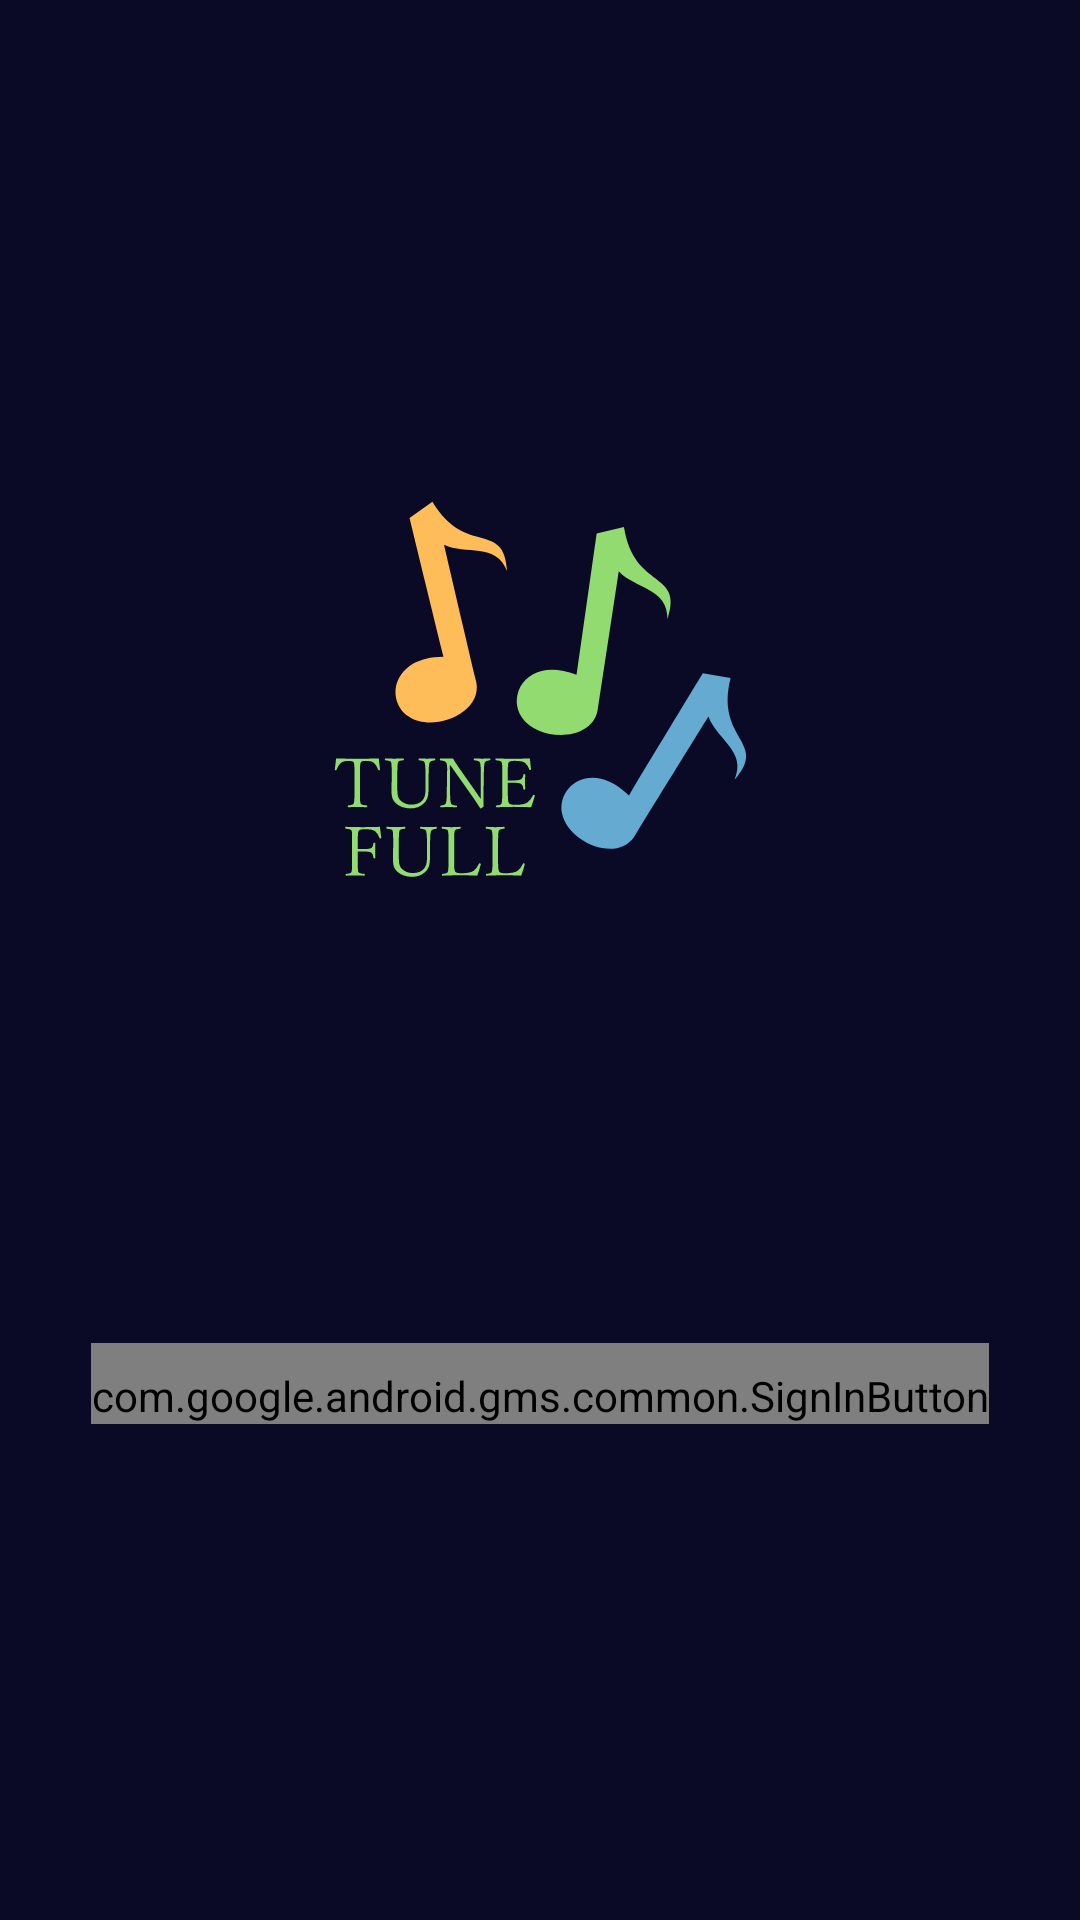

The Android layout XML behind this screen, and the referenced resources:
<!-- AndroidManifest.xml: application theme AppTheme -->
<!-- res/layout/activity_google_login.xml -->
<?xml version="1.0" encoding="utf-8"?>
<androidx.constraintlayout.widget.ConstraintLayout
  xmlns:android="http://schemas.android.com/apk/res/android"
  xmlns:app="http://schemas.android.com/apk/res-auto"
  xmlns:tools="http://schemas.android.com/tools"
  android:layout_width="match_parent"
  android:layout_height="match_parent"
  android:background="@color/colorPrimary"
  tools:context=".controller.GoogleLoginActivity">

  <ImageView
    android:id="@+id/app_icon"
    android:layout_width="wrap_content"
    android:layout_height="wrap_content"
    android:src="@drawable/ic_tunefull_logo_text"
    android:contentDescription="@string/tunefull_logo"
    app:layout_constraintWidth_max="@dimen/extra_large_icon_dimen"
    app:layout_constraintHeight_max="@dimen/extra_large_icon_dimen"
    app:layout_constraintTop_toTopOf="parent"
    app:layout_constraintBottom_toBottomOf="@id/google_sign_in"
    app:layout_constraintStart_toStartOf="parent"
    app:layout_constraintEnd_toEndOf="parent"/>

  <com.google.android.gms.common.SignInButton
    android:id="@+id/google_sign_in"
    android:layout_width="wrap_content"
    android:layout_height="wrap_content"
    android:paddingTop="8dp"
    app:buttonSize="wide"
    app:layout_constraintStart_toStartOf="parent"
    app:layout_constraintBottom_toBottomOf="parent"
    app:layout_constraintTop_toBottomOf="@id/app_icon"
    app:layout_constraintEnd_toEndOf="parent"
    app:layout_constraintVertical_bias="0.4"/>

</androidx.constraintlayout.widget.ConstraintLayout>
<!-- resources referenced by this layout -->
<resources>
  <color name="colorPrimary">#0a0a27</color>
  <dimen name="extra_large_icon_dimen">200dp</dimen>
  <!-- drawable ic_tunefull_logo_text: vector/xml drawable (drawable, 9203 chars, omitted) -->
  <string name="tunefull_logo">TuneFull Logo</string>
  <style name="AppTheme" parent="Theme.AppCompat.Light.DarkActionBar">
      
      <item name="colorPrimary">@color/colorPrimary</item>
      <item name="colorPrimaryDark">@color/colorPrimaryDark</item>
      <item name="colorAccent">@color/colorAccent</item>
    </style>
  <color name="colorAccent">#91db71</color>
  <!-- not gathered from this repository: default colours our renderer supplied (Android Studio template values) -->
  <color name="colorPrimaryDark">#FF3700B3</color>
</resources>
